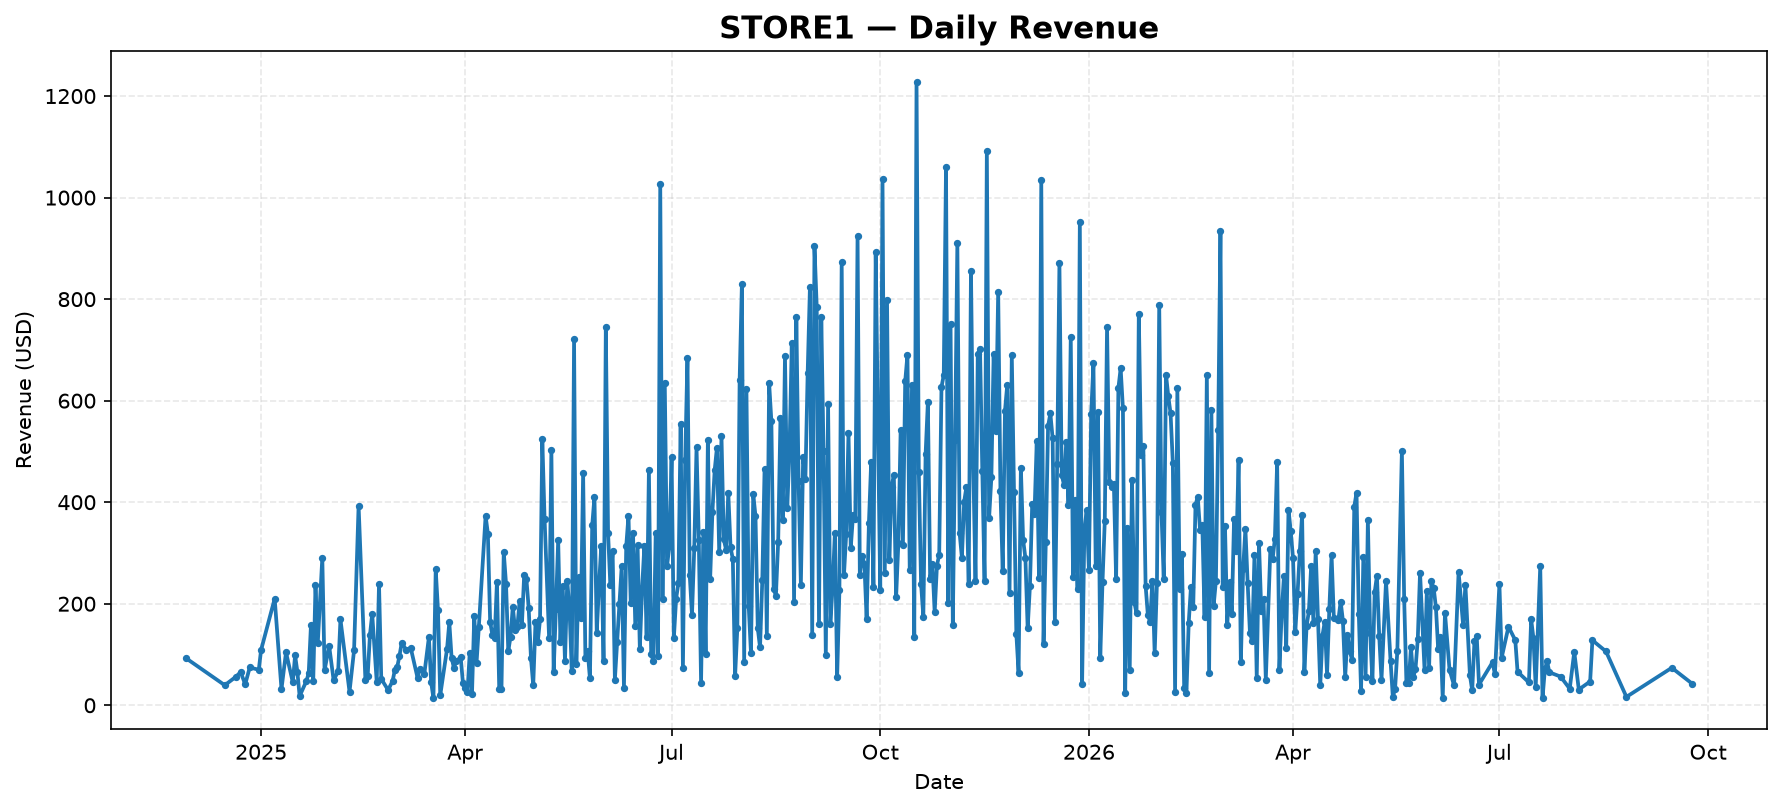

The file beside this chart, header and first rows:
date, revenue
2024-11-29, 92.4
2024-12-16, 39.5
2024-12-21, 56.5
2024-12-23, 65.5
2024-12-25, 41.25
2024-12-27, 74.4
2024-12-31, 69.99
2025-01-01, 108.8
2025-01-07, 210
2025-01-10, 32.0
2025-01-12, 104.2
2025-01-15, 45.0
2025-01-16, 98.4
2025-01-17, 66.3
2025-01-18, 18.0
2025-01-21, 48.0
2025-01-22, 62.99
2025-01-23, 158.0
2025-01-24, 48.0
2025-01-25, 236
2025-01-26, 122.2
2025-01-28, 290.4
2025-01-29, 68.5
2025-01-31, 117.6
2025-02-02, 49.25
2025-02-04, 67.5
2025-02-05, 169
2025-02-09, 26.75
2025-02-11, 108.0
2025-02-13, 393.1
2025-02-16, 49.5
2025-02-17, 57.6
2025-02-18, 138.0
2025-02-19, 180.0
2025-02-21, 45.9
2025-02-22, 238.5
2025-02-23, 52.0
2025-02-26, 29.99
2025-02-28, 47.75
2025-03-01, 70.0
2025-03-02, 74.5
2025-03-03, 97.0
2025-03-04, 122.4
2025-03-06, 109.5
2025-03-08, 112.8
2025-03-11, 53.99
2025-03-12, 72.25
2025-03-14, 62.4
2025-03-16, 134
2025-03-17, 45.25
2025-03-18, 14.0
2025-03-19, 268
2025-03-20, 187.8
2025-03-21, 19.8
2025-03-24, 111.0
2025-03-25, 163.3
2025-03-26, 94.0
2025-03-27, 73.99
2025-03-28, 86.4
2025-03-30, 95.0
... 461 more rows
